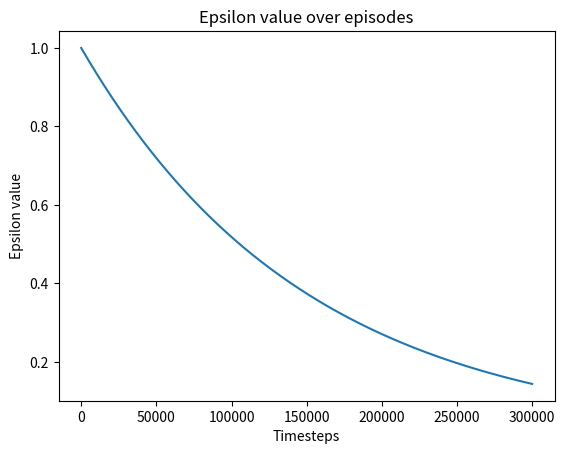

Here is the Python script that generated this plot:
import math
from matplotlib import pyplot as plt

eps_start = 1.0
eps_end = 0.01
eps_decay = 150000

epsilon_by_frame = lambda frame_idx: eps_end + (eps_start - eps_end) * math.exp(-1. * frame_idx / eps_decay)
plt.plot([epsilon_by_frame(i) for i in range(300000)])
plt.title('Epsilon value over episodes')
plt.ylabel('Epsilon value')
plt.xlabel('Timesteps')
plt.show()